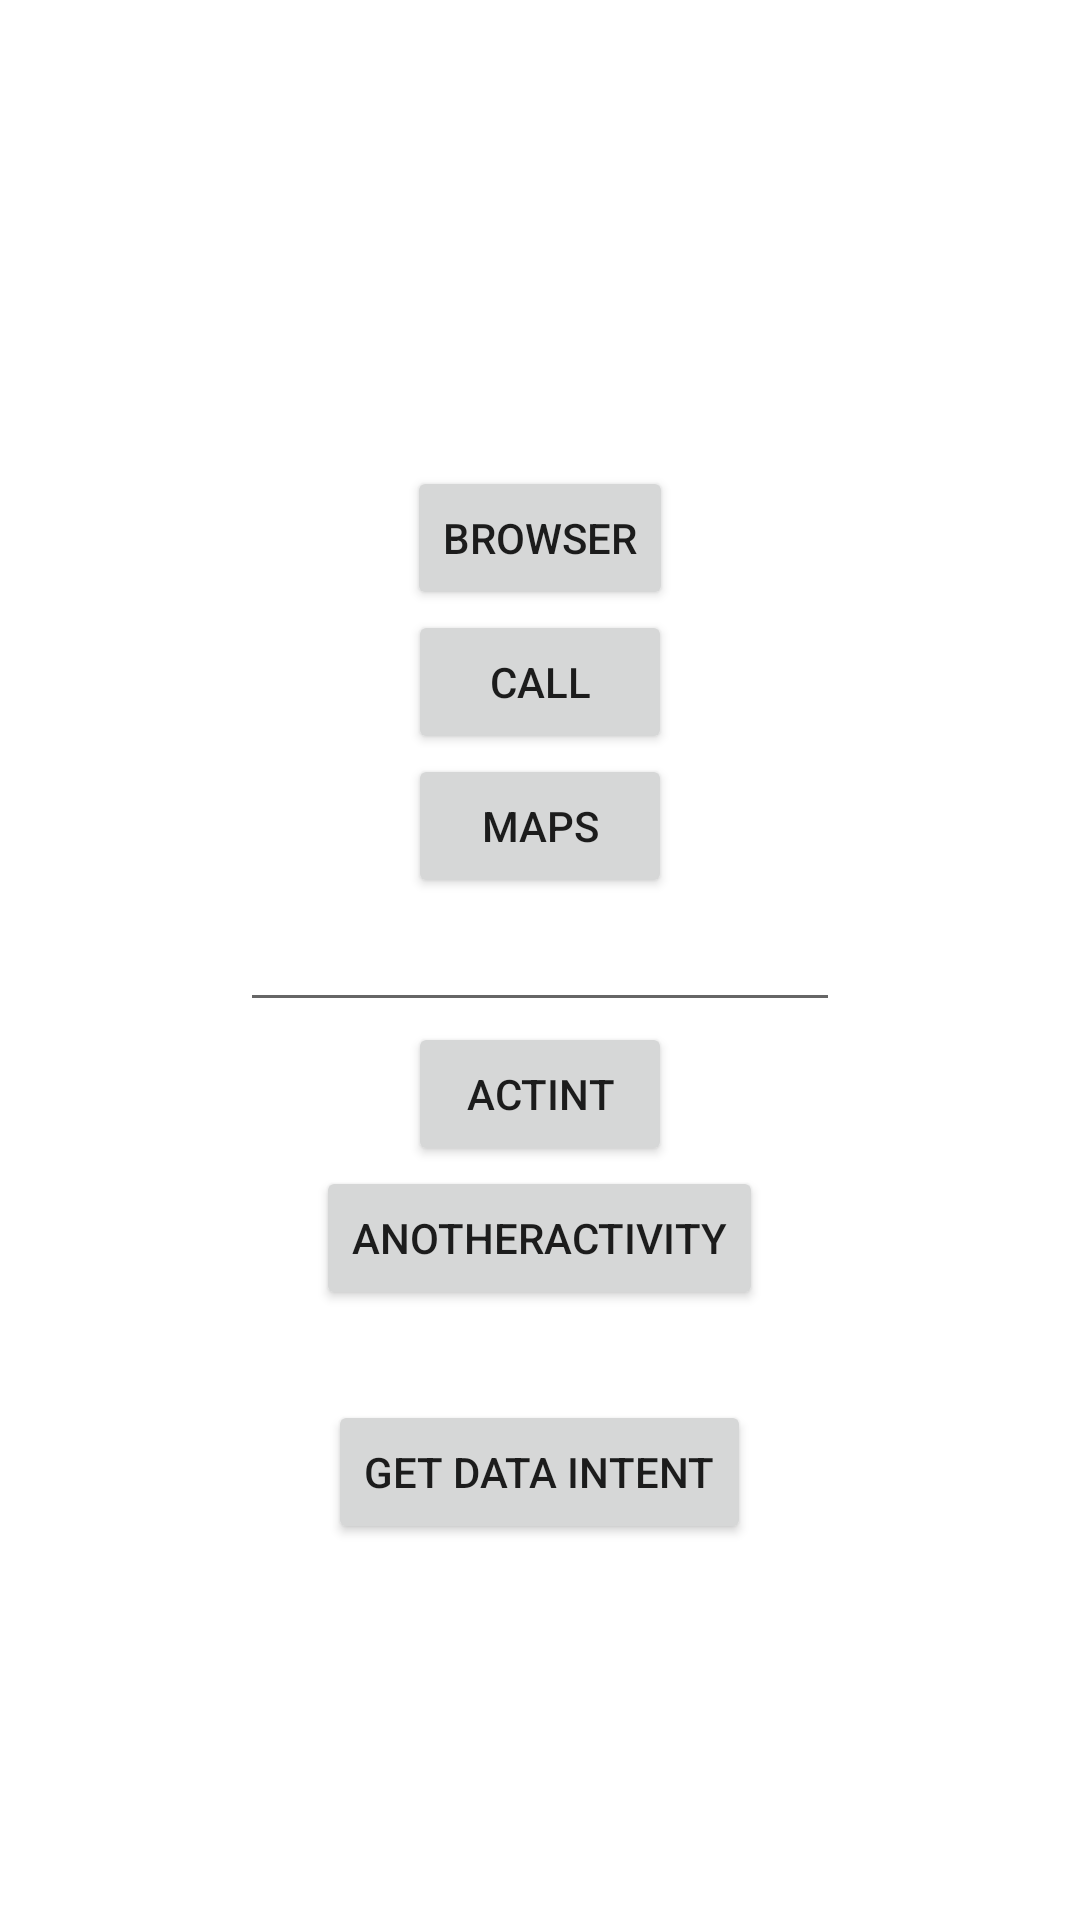

Here is an Android app screen rendered from its layout file. Give the layout XML and the strings, colors and styles it references.
<!-- AndroidManifest.xml: application theme Theme.ActInt -->
<!-- res/layout/activity_main.xml -->
<?xml version="1.0" encoding="utf-8"?>
<RelativeLayout
    xmlns:android="http://schemas.android.com/apk/res/android"
    xmlns:app="http://schemas.android.com/apk/res-auto"
    xmlns:tools="http://schemas.android.com/tools"
    android:layout_width="match_parent"
    android:layout_height="match_parent"
    android:paddingLeft="16dp"
    android:paddingRight="16dp"
    android:paddingTop="16dp"
    android:paddingBottom="16dp"
    tools:context=".MainActivity">

    <EditText
        android:layout_width="wrap_content"
        android:layout_height="wrap_content"
        android:id="@+id/edittext"
        android:layout_centerVertical="true"
        android:layout_centerHorizontal="true"
        android:inputType="text"
        android:width="200dp" />

    <Button
        android:layout_width="wrap_content"
        android:layout_height="wrap_content"
        android:id="@+id/buton"
        android:layout_centerVertical="true"
        android:layout_centerHorizontal="true"
        android:layout_below="@+id/edittext"
        android:text="@string/app_name"
        android:onClick="onClickEvent" />

    <Button
        android:layout_width="wrap_content"
        android:layout_height="wrap_content"
        android:id="@+id/anbuton"
        android:layout_centerVertical="true"
        android:layout_centerHorizontal="true"
        android:layout_below="@+id/buton"
        android:text="@string/title_activity_an_other"
        android:onClick="onClickEventAnOther" />

    <Space
        android:layout_width="match_parent"
        android:layout_height="30dp"
        android:layout_below="@+id/anbuton"
        android:id="@+id/space" />

    <Button
        android:layout_width="wrap_content"
        android:layout_height="wrap_content"
        android:id="@+id/getIntentBtn"
        android:layout_centerHorizontal="true"
        android:layout_below="@+id/space"
        android:text="Get data intent"
        android:onClick="onClickIntentEvent" />

    <Button
        android:layout_width="wrap_content"
        android:layout_height="wrap_content"
        android:id="@+id/getMap"
        android:layout_centerHorizontal="true"
        android:layout_centerVertical="true"
        android:layout_above="@+id/edittext"
        android:text="MAPS"
        android:onClick="onClickMapsEvent" />

    <Button
        android:layout_width="wrap_content"
        android:layout_height="wrap_content"
        android:id="@+id/getCall"
        android:layout_centerHorizontal="true"
        android:layout_centerVertical="true"
        android:layout_above="@+id/getMap"
        android:text="Call"
        android:onClick="onClickCallEvent" />

    <Button
        android:layout_width="wrap_content"
        android:layout_height="wrap_content"
        android:id="@+id/getBrowser"
        android:layout_centerHorizontal="true"
        android:layout_centerVertical="true"
        android:layout_above="@+id/getCall"
        android:text="Browser"
        android:onClick="onClickBrowserEvent" />

</RelativeLayout>
<!-- resources referenced by this layout -->
<resources>
  <string name="app_name">ActInt</string>
  <string name="title_activity_an_other">AnOtherActivity</string>
  <style name="Theme.ActInt" parent="Theme.MaterialComponents.DayNight.DarkActionBar">
          
          <item name="colorPrimary">@color/purple_500</item>
          <item name="colorPrimaryVariant">@color/purple_700</item>
          <item name="colorOnPrimary">@color/white</item>
          
          <item name="colorSecondary">@color/teal_200</item>
          <item name="colorSecondaryVariant">@color/teal_700</item>
          <item name="colorOnSecondary">@color/black</item>
          
          <item name="android:statusBarColor" tools:targetApi="l">?attr/colorPrimaryVariant</item>
          
      </style>
  <color name="purple_500">#FF6200EE</color>
  <color name="purple_700">#FF3700B3</color>
  <color name="white">#FFFFFFFF</color>
  <color name="teal_200">#FF03DAC5</color>
  <color name="teal_700">#FF018786</color>
  <color name="black">#FF000000</color>
</resources>
